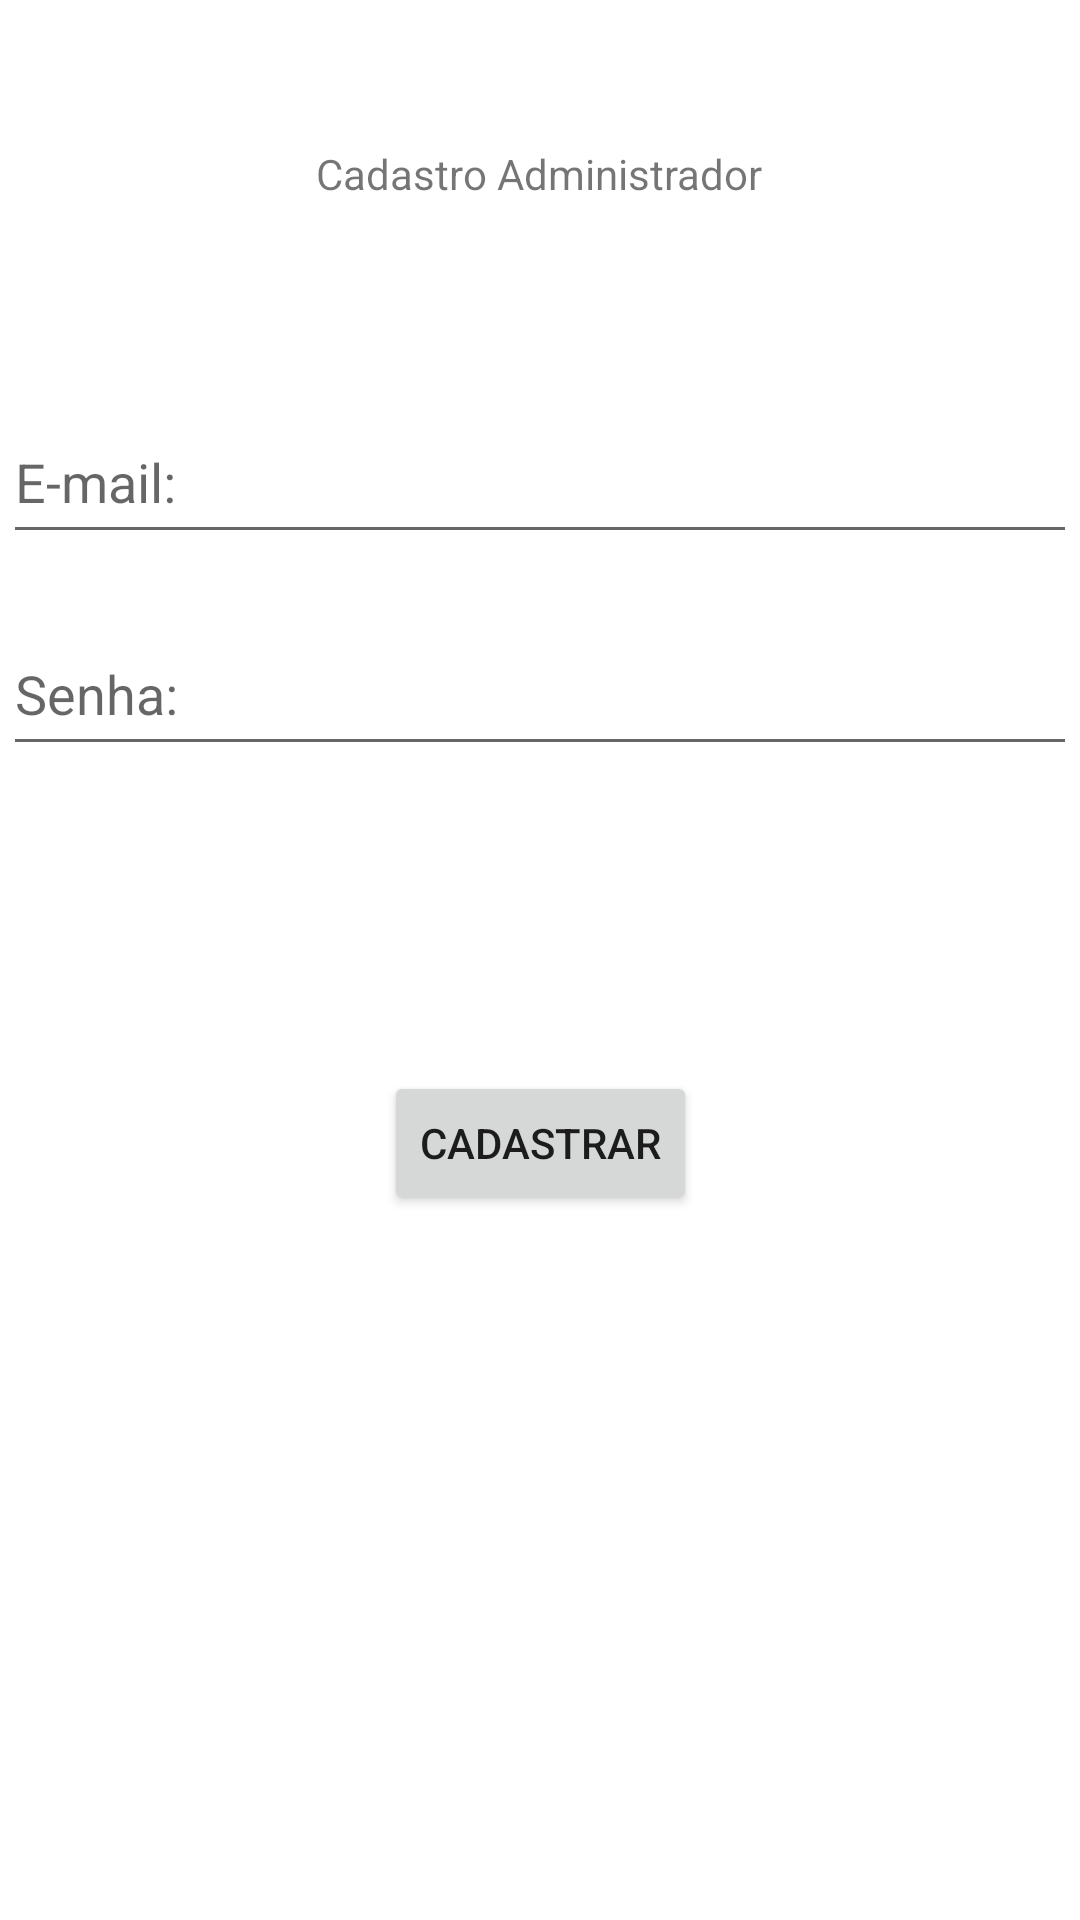

The Android layout XML behind this screen, and the referenced resources:
<!-- AndroidManifest.xml: application theme Theme.AdmProfissional -->
<!-- res/layout/activity_cadastro_admin.xml -->
<?xml version="1.0" encoding="utf-8"?>
<androidx.constraintlayout.widget.ConstraintLayout xmlns:android="http://schemas.android.com/apk/res/android"
    xmlns:app="http://schemas.android.com/apk/res-auto"
    xmlns:tools="http://schemas.android.com/tools"
    android:layout_width="match_parent"
    android:layout_height="match_parent"
    tools:context="activity.CadastroAdmin">

    <TextView
        android:id="@+id/cadastroAdmin"
        android:layout_width="wrap_content"
        android:layout_height="wrap_content"
        android:text="Cadastro Administrador"
        app:layout_constraintBottom_toBottomOf="parent"
        app:layout_constraintEnd_toEndOf="parent"
        app:layout_constraintHorizontal_bias="0.498"
        app:layout_constraintStart_toStartOf="parent"
        app:layout_constraintTop_toTopOf="parent"
        app:layout_constraintVertical_bias="0.078" />

    <com.google.android.material.textfield.TextInputEditText
        android:id="@+id/edtEmailAdmin"
        android:layout_width="358dp"
        android:layout_height="51dp"
        android:hint="E-mail:"
        app:layout_constraintBottom_toBottomOf="parent"
        app:layout_constraintEnd_toEndOf="parent"
        app:layout_constraintHorizontal_bias="0.49"
        app:layout_constraintStart_toStartOf="parent"
        app:layout_constraintTop_toTopOf="parent"
        app:layout_constraintVertical_bias="0.227" />

    <EditText
        android:id="@+id/edtSenhaAdmin"
        android:layout_width="358dp"
        android:layout_height="51dp"
        android:ems="10"
        android:hint="Senha:"
        android:inputType="textPassword"
        app:layout_constraintBottom_toBottomOf="parent"
        app:layout_constraintEnd_toEndOf="parent"
        app:layout_constraintHorizontal_bias="0.49"
        app:layout_constraintStart_toStartOf="parent"
        app:layout_constraintTop_toTopOf="parent"
        app:layout_constraintVertical_bias="0.347" />

    <Button
        android:id="@+id/btnCadastrarAdmin"
        android:layout_width="wrap_content"
        android:layout_height="wrap_content"
        android:text="Cadastrar"
        app:layout_constraintBottom_toBottomOf="parent"
        app:layout_constraintEnd_toEndOf="parent"
        app:layout_constraintStart_toStartOf="parent"
        app:layout_constraintTop_toTopOf="parent"
        app:layout_constraintVertical_bias="0.603" />
</androidx.constraintlayout.widget.ConstraintLayout>
<!-- resources referenced by this layout -->
<resources>
  <style name="Theme.AdmProfissional" parent="Theme.MaterialComponents.DayNight.DarkActionBar">
          
          <item name="colorPrimary">@color/purple_500</item>
          <item name="colorPrimaryVariant">@color/purple_700</item>
          <item name="colorOnPrimary">@color/white</item>
          
          <item name="colorSecondary">@color/teal_200</item>
          <item name="colorSecondaryVariant">@color/teal_700</item>
          <item name="colorOnSecondary">@color/black</item>
          
          <item name="android:statusBarColor" tools:targetApi="l">?attr/colorPrimaryVariant</item>
          
      </style>
  <!-- not gathered from this repository: default colours our renderer supplied (Android Studio template values) -->
  <color name="purple_500">#FF6200EE</color>
  <color name="purple_700">#FF3700B3</color>
  <color name="teal_200">#FF03DAC5</color>
  <color name="teal_700">#FF018786</color>
  <color name="black">#FF000000</color>
  <color name="white">#FFFFFFFF</color>
</resources>
